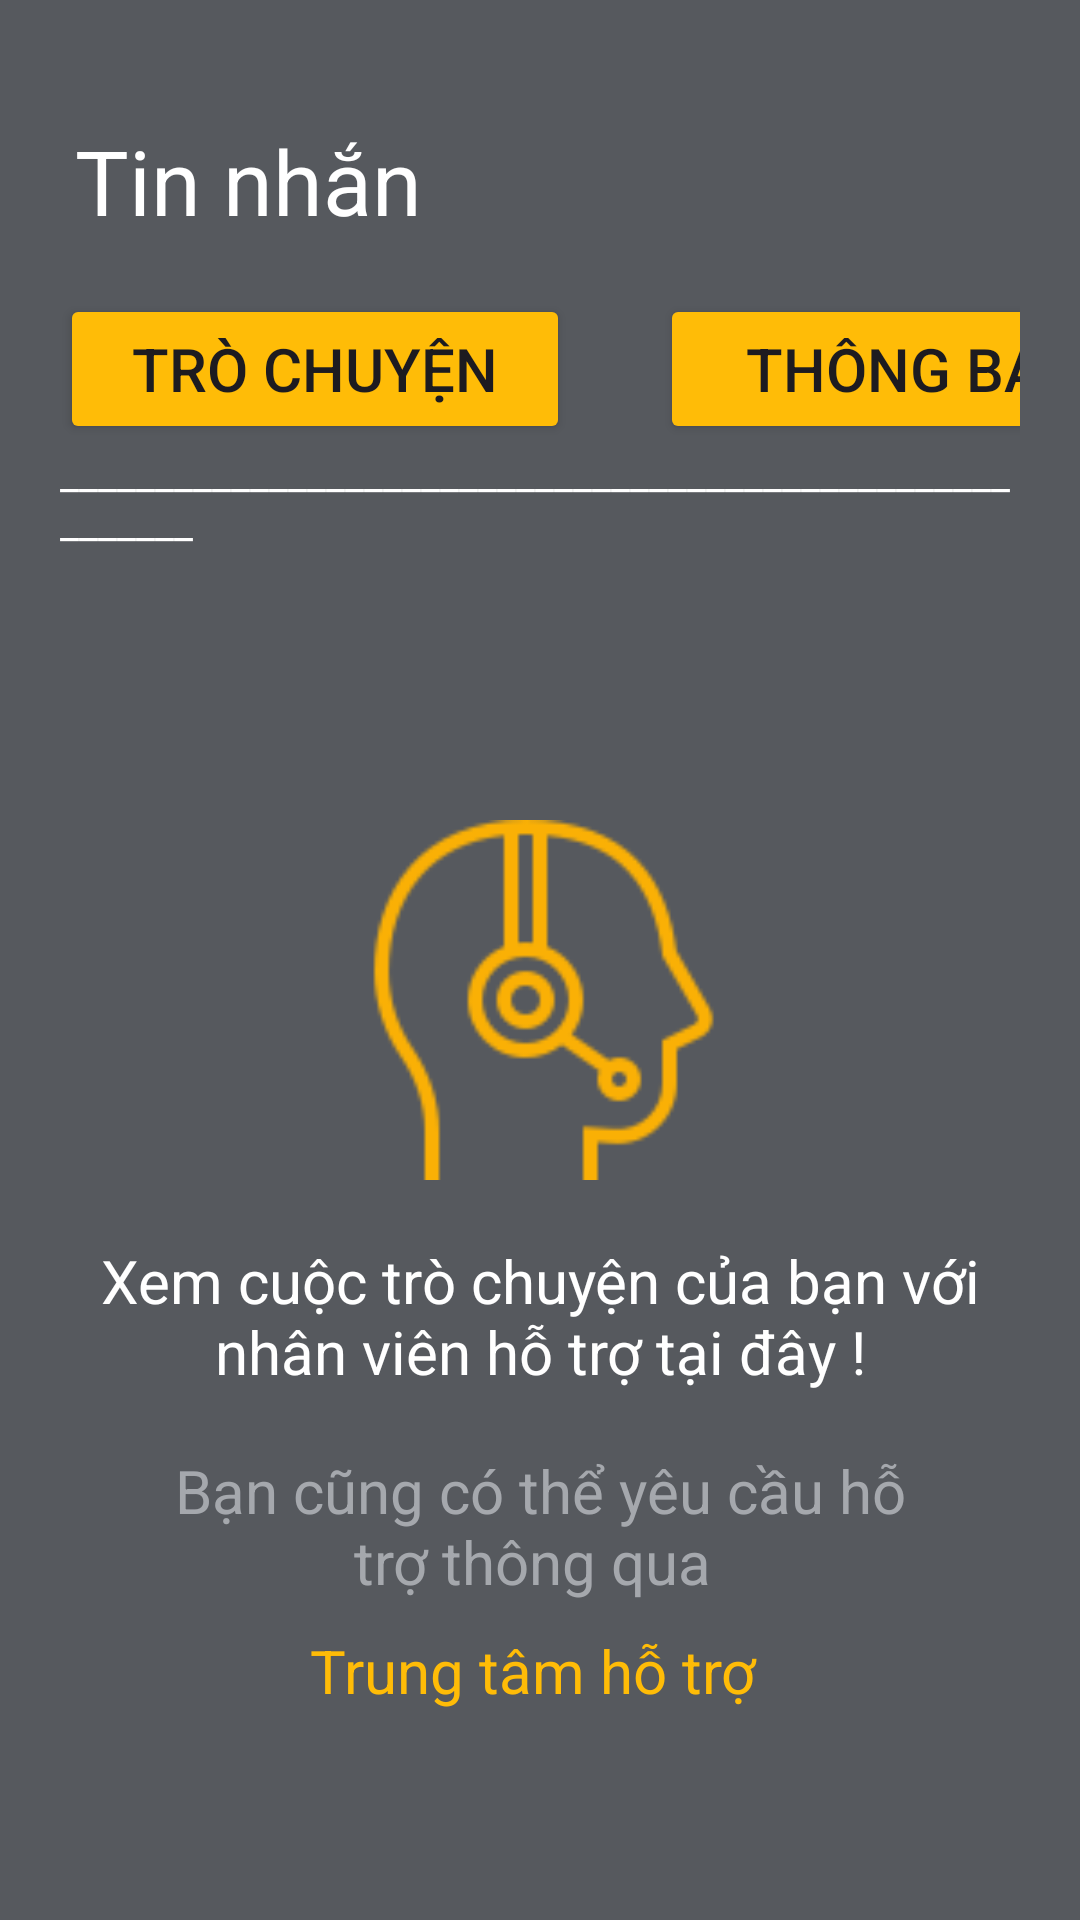

Produce the Android XML layout that renders to this screen, including the resource entries it uses.
<!-- AndroidManifest.xml: application theme Theme.AppDatXe -->
<!-- res/layout/fragment_mess.xml -->
<?xml version="1.0" encoding="utf-8"?>
<LinearLayout xmlns:android="http://schemas.android.com/apk/res/android"
    android:layout_width="match_parent"
    android:layout_height="match_parent"
    android:orientation="horizontal"
    android:padding="20dp"
    android:background="@color/black2"
    android:gravity="center">
    <LinearLayout
        android:layout_width="match_parent"
        android:layout_height="match_parent"
        android:gravity="top|center"
        android:orientation="vertical">

        <TextView
            android:layout_width="wrap_content"
            android:layout_height="50dp"
            android:text="Tin nhắn"
            android:textSize="30sp"
            android:layout_marginTop="20sp"
            android:layout_marginLeft="5sp"
            android:textColor="@color/white"
            android:layout_gravity="left"/>
        <LinearLayout
            android:layout_width="match_parent"
            android:layout_height="wrap_content"
            android:orientation="horizontal"
            android:layout_marginTop="8dp">
            <Button
                android:id="@+id/button_mess1"
                android:layout_width="170sp"
                android:layout_height="50sp"
                android:backgroundTint="@color/yellow"
                android:text="Trò chuyện"
                android:textSize="20sp" />
            <Button
                android:id="@+id/button_mess2"
                android:layout_width="170sp"
                android:layout_height="50sp"
                android:backgroundTint="@color/yellow"
                android:layout_marginLeft="30sp"
                android:text="Thông báo"
                android:textSize="20sp" />
        </LinearLayout>
        <TextView
            android:layout_width="match_parent"
            android:layout_height="wrap_content"
            android:text="_________________________________________________________"
            android:textColor="@color/white"/>

        <ImageView
            android:layout_width="120dp"
            android:layout_height="120dp"
            android:src="@drawable/icon_support"
            android:layout_gravity="center"
            android:layout_marginTop="90sp" />
        <TextView
            android:layout_width="wrap_content"
            android:layout_height="60dp"
            android:text="Xem cuộc trò chuyện của bạn với nhân viên hỗ trợ tại đây !"
            android:textSize="20sp"
            android:textAlignment="center"
            android:layout_marginTop="20sp"
            android:textColor="@color/white" />
        <TextView
            android:layout_width="250sp"
            android:layout_height="60dp"
            android:text="Bạn cũng có thể yêu cầu hỗ trợ thông qua "
            android:textSize="20sp"
            android:textAlignment="center"
            android:layout_marginTop="10sp"
            android:textColor="@color/black3" />

        <TextView
            android:layout_width="200sp"
            android:layout_height="30dp"
            android:linksClickable="true"
            android:text="Trung tâm hỗ trợ "
            android:textAlignment="center"
            android:textColor="@color/yellow"
            android:textSize="20sp" />

    </LinearLayout>

</LinearLayout>
<!-- resources referenced by this layout -->
<resources>
  <color name="black2">#56595E</color>
  <color name="black3">#A5A8AD</color>
  <color name="white">#FFFFFFFF</color>
  <color name="yellow">#FFBC07</color>
  <!-- drawable icon_support: png bitmap (drawable, 3267 bytes) -->
  <style name="Theme.AppDatXe" parent="Base.Theme.AppDatXe" />
  <style name="Base.Theme.AppDatXe" parent="Theme.Material3.DayNight.NoActionBar">
          
          
      </style>
</resources>
